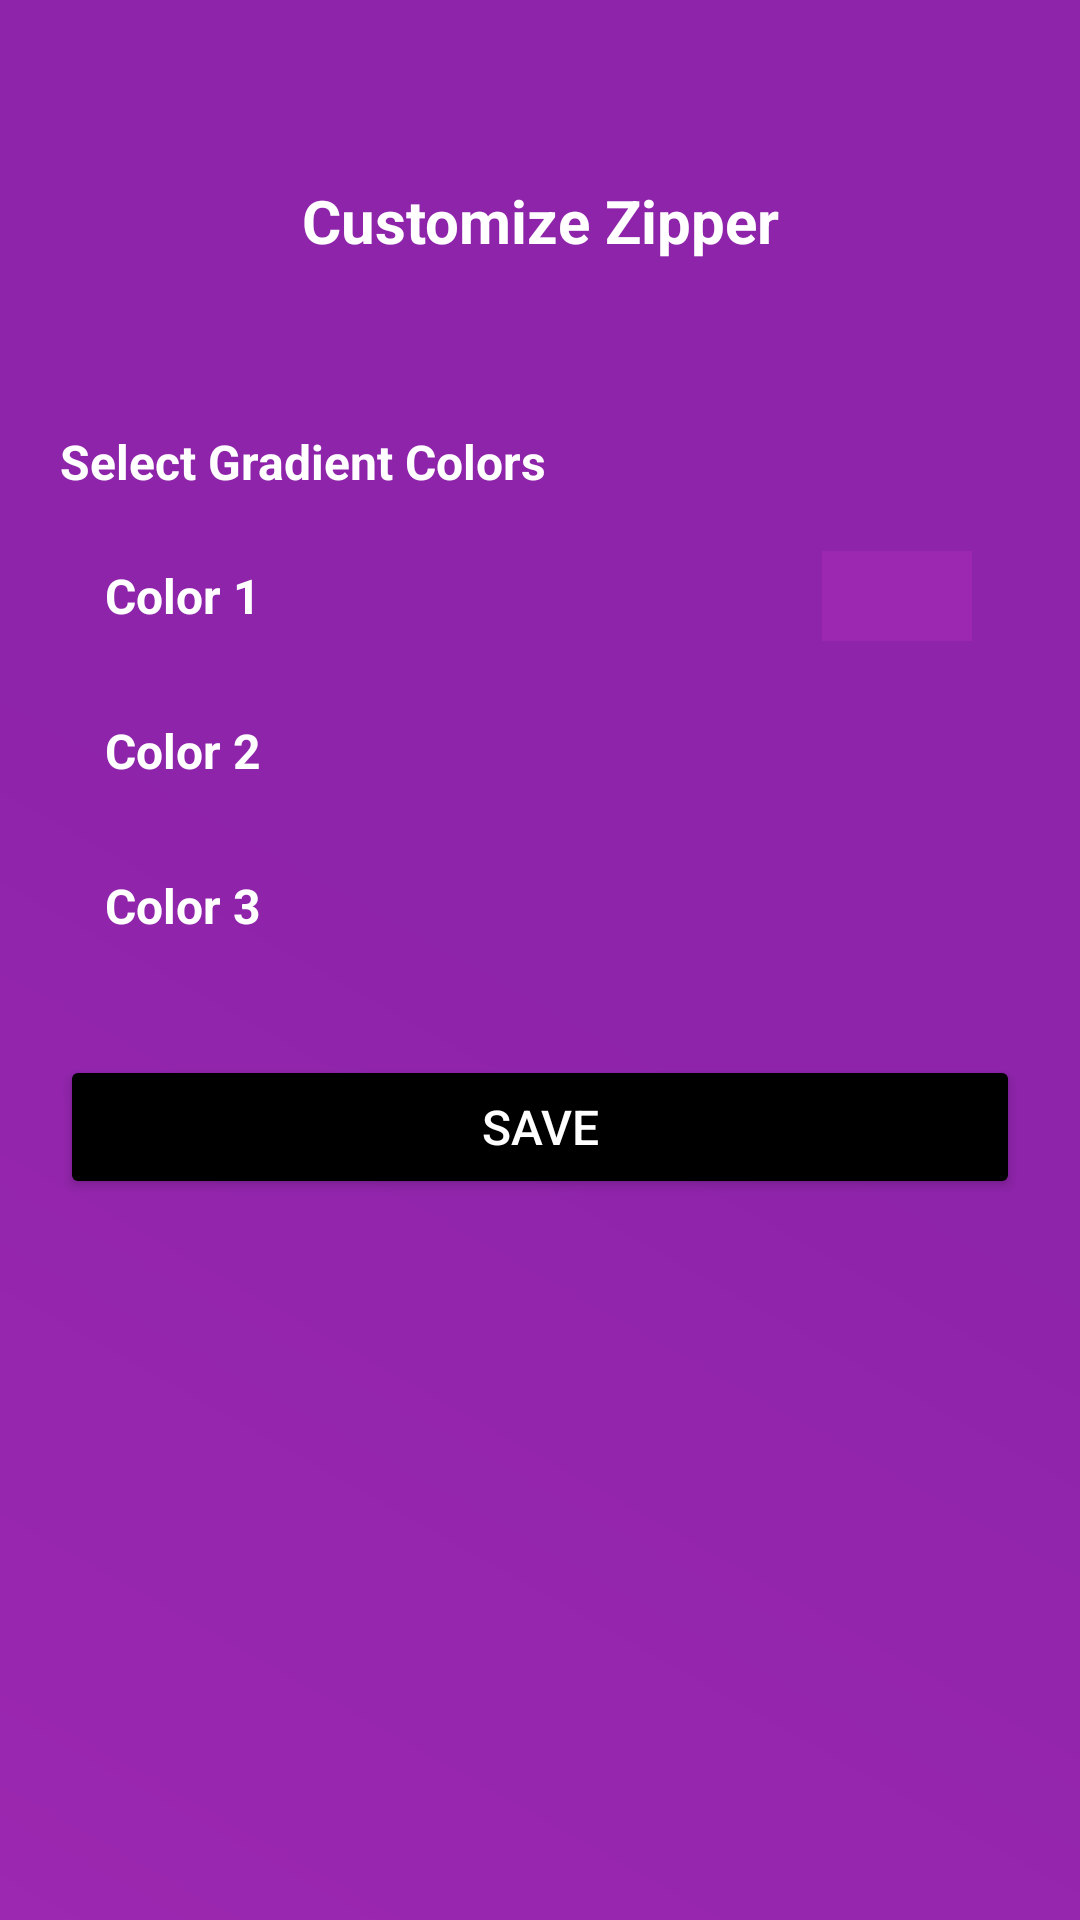

Reconstruct the res/layout file that produces this screen, plus the resources it refers to.
<!-- AndroidManifest.xml: application theme Theme.ZipLocker -->
<!-- res/layout/activity_settings.xml -->
<?xml version="1.0" encoding="utf-8"?>
<androidx.constraintlayout.widget.ConstraintLayout xmlns:android="http://schemas.android.com/apk/res/android"
    xmlns:app="http://schemas.android.com/apk/res-auto"
    xmlns:tools="http://schemas.android.com/tools"
    android:id="@+id/main"
    android:layout_width="match_parent"
    android:layout_height="match_parent"
    android:background="@drawable/lock_screen_background"
    android:padding="20dp"
    tools:context=".SettingsActivity">

    
    <TextView
        android:id="@+id/settings_title"
        android:layout_width="0dp"
        android:layout_height="wrap_content"
        android:layout_marginTop="40dp"
        android:gravity="center"
        android:paddingBottom="16dp"
        android:text="Customize Zipper"
        android:textColor="@color/white"
        android:textSize="20sp"
        android:textStyle="bold"
        app:layout_constraintEnd_toEndOf="parent"
        app:layout_constraintStart_toStartOf="parent"
        app:layout_constraintTop_toTopOf="parent" />

    
    <TextView
        android:id="@+id/gradient_color_label"
        android:layout_width="0dp"
        android:layout_height="wrap_content"
        android:layout_marginTop="40dp"
        android:paddingBottom="8dp"
        android:text="Select Gradient Colors"
        android:textColor="@color/white"
        android:textSize="16sp"
        android:textStyle="bold"
        app:layout_constraintEnd_toEndOf="parent"
        app:layout_constraintStart_toStartOf="parent"
        app:layout_constraintTop_toBottomOf="@id/settings_title" />

    
    <TextView
        android:id="@+id/color1_label"
        android:layout_width="0dp"
        android:layout_height="wrap_content"
        android:padding="15dp"
        android:paddingBottom="8dp"
        android:text="Color 1"
        android:textColor="@color/white"
        android:textSize="16sp"
        android:textStyle="bold"
        app:layout_constraintEnd_toEndOf="parent"
        app:layout_constraintStart_toStartOf="parent"
        app:layout_constraintTop_toBottomOf="@id/gradient_color_label" />

    
    <View
        android:id="@+id/color1_view"
        android:layout_width="50dp"
        android:layout_height="30dp"
        android:layout_marginEnd="16dp"
        android:background="@color/d_color1"
        app:layout_constraintBottom_toTopOf="@+id/color2_label"
        app:layout_constraintEnd_toEndOf="parent"
        app:layout_constraintTop_toTopOf="@id/color1_label" />

    
    <TextView
        android:id="@+id/color2_label"
        android:layout_width="0dp"
        android:layout_height="wrap_content"
        android:padding="15dp"
        android:paddingBottom="8dp"
        android:text="Color 2"
        android:textColor="@color/white"
        android:textSize="16sp"
        android:textStyle="bold"
        app:layout_constraintEnd_toEndOf="parent"
        app:layout_constraintStart_toStartOf="parent"
        app:layout_constraintTop_toBottomOf="@id/color1_label" />

    
    <View
        android:id="@+id/color2_view"
        android:layout_width="50dp"
        android:layout_height="30dp"
        android:layout_marginEnd="16dp"
        android:background="@color/d_color2"
        app:layout_constraintBottom_toBottomOf="@+id/color2_label"
        app:layout_constraintEnd_toEndOf="parent"
        app:layout_constraintTop_toTopOf="@id/color2_label" />

    
    <TextView
        android:id="@+id/color3_label"
        android:layout_width="0dp"
        android:layout_height="wrap_content"
        android:padding="15dp"
        android:paddingBottom="8dp"
        android:text="Color 3"
        android:textColor="@color/white"
        android:textSize="16sp"
        android:textStyle="bold"
        app:layout_constraintEnd_toEndOf="parent"
        app:layout_constraintStart_toStartOf="parent"
        app:layout_constraintTop_toBottomOf="@id/color2_label" />

    
    <View
        android:id="@+id/color3_view"
        android:layout_width="50dp"
        android:layout_height="30dp"
        android:layout_marginEnd="16dp"
        android:background="@color/d_color3"
        app:layout_constraintBottom_toBottomOf="@+id/color3_label"
        app:layout_constraintEnd_toEndOf="parent"
        app:layout_constraintTop_toTopOf="@id/color3_label" />

    
    <Button
        android:id="@+id/save_button"
        android:layout_width="0dp"
        android:layout_height="wrap_content"
        android:layout_marginTop="24dp"
        android:backgroundTint="@color/black"
        android:padding="12dp"
        android:text="Save"
        android:textColor="@android:color/white"
        android:textSize="16sp"
        app:layout_constraintEnd_toEndOf="parent"
        app:layout_constraintStart_toStartOf="parent"
        app:layout_constraintTop_toBottomOf="@id/color3_label" />

</androidx.constraintlayout.widget.ConstraintLayout>
<!-- resources referenced by this layout -->
<resources>
  <color name="black">#FF000000</color>
  <color name="d_color1">#9c27b0</color>
  <color name="d_color2">#8e24aa</color>
  <color name="d_color3">#8e24aa</color>
  <color name="white">#FFFFFFFF</color>
  <!-- drawable lock_screen_background (drawable) -->
  <?xml version="1.0" encoding="utf-8"?>
  <layer-list xmlns:android="http://schemas.android.com/apk/res/android">
      
      <item>
          <shape>
              <solid android:color="@android:color/black"/>
              <corners android:radius="20dp"/>
          </shape>
      </item>
  
      
      <item>
          <shape>
              <solid android:color="@android:color/darker_gray"/>
              <corners android:radius="30dp"/>
              <size android:height="60dp"/>
          </shape>
      </item>
  
      
      <item>
          <shape>
              <gradient
                  android:startColor="@color/d_color1"
                  android:centerColor="@color/d_color2"
                  android:endColor="@color/d_color3"
                  android:angle="45"/>
              <corners android:radius="0dp"/>
          </shape>
      </item>
  </layer-list>
  <style name="Theme.ZipLocker" parent="Base.Theme.ZipLocker" />
  <style name="Base.Theme.ZipLocker" parent="Theme.Material3.DayNight.NoActionBar">
          
          
      </style>
</resources>
